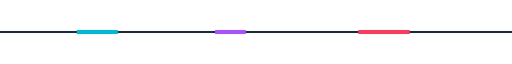
t = 0.00 s
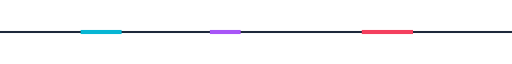
t = 0.30 s
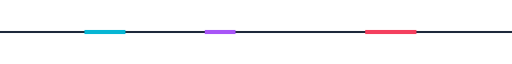
t = 0.60 s
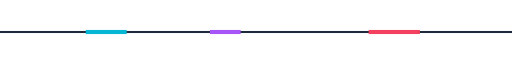
t = 0.90 s
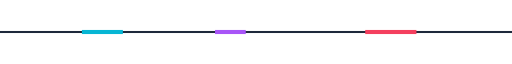
t = 1.20 s
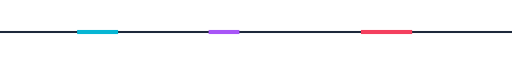
t = 1.58 s

The animated SVG that drew these frames (rendered in a browser with its animation timeline set to each time). Animation: 3 SMIL elements (animate=3); one cycle of 1.80 s, repeats indefinitely.

<svg xmlns="http://www.w3.org/2000/svg" viewBox="0 0 1000 30" width="100%" height="30" role="img">
  <title>Divider Glitch Bar</title>
  <desc>An animated README SVG asset illustrating Divider Glitch Bar.</desc>
  <rect x="0" y="13" width="1000" height="4" fill="#1e293b"/>

  <rect x="150" y="11" width="80" height="8" fill="#06b6d4">
    <animate attributeName="x" values="150;170;150" dur="1.6s" repeatCount="indefinite"/>
  </rect>

  <rect x="420" y="11" width="60" height="8" fill="#a855f7">
    <animate attributeName="x" values="420;400;420" dur="1.2s" repeatCount="indefinite"/>
  </rect>

  <rect x="700" y="11" width="100" height="8" fill="#f43f5e">
    <animate attributeName="x" values="700;720;700" dur="1.8s" repeatCount="indefinite"/>
  </rect>
</svg>
